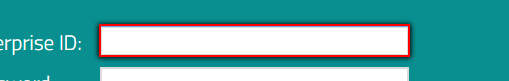
Workflow: Main

Step 1: Find Enterprise ID field on the text box 'j_username' in window 'Login - Demand management' (chrome.exe)

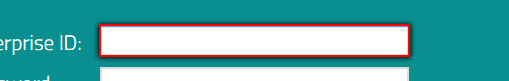
Step 2: type [enterpriseID] into the text box 'j_username' in window 'Login - Demand management' (chrome.exe)

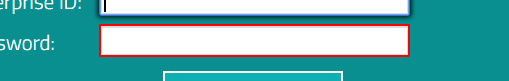
Step 3: type [password] into the text box 'j_password' in window 'Login - Demand management' (chrome.exe)

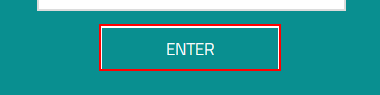
Step 4: click on the text box in window 'Login - Demand management' (chrome.exe)

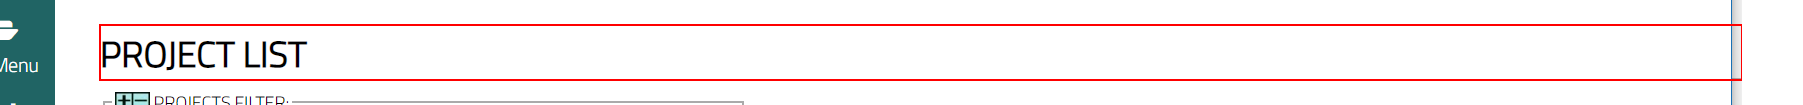
Step 5: Find Project List title to check if the application navigated to the main page on the heading in window 'Project List' (chrome.exe)

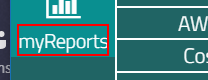
Step 6: Find the myReports menu item on the element 'myReports' in window 'Project List' (chrome.exe)

Step 7: click on the element 'myReports' in window 'Project List' (chrome.exe) (same screen as step 6)

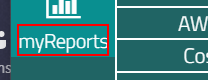
Step 8: click on the link 'Availability Report' in window 'Project List' (chrome.exe)

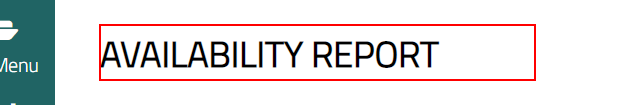
Step 9: Find the Avalibility Report title to check if the application navigated to the proper page on the heading in window 'Availability Report' (chrome.exe)

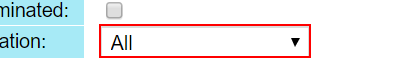
Step 10: select [location] in the drop-down in window 'Availability Report' (chrome.exe)

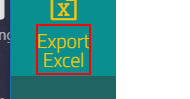
Step 11: click on the element in window 'Availability Report' (chrome.exe)

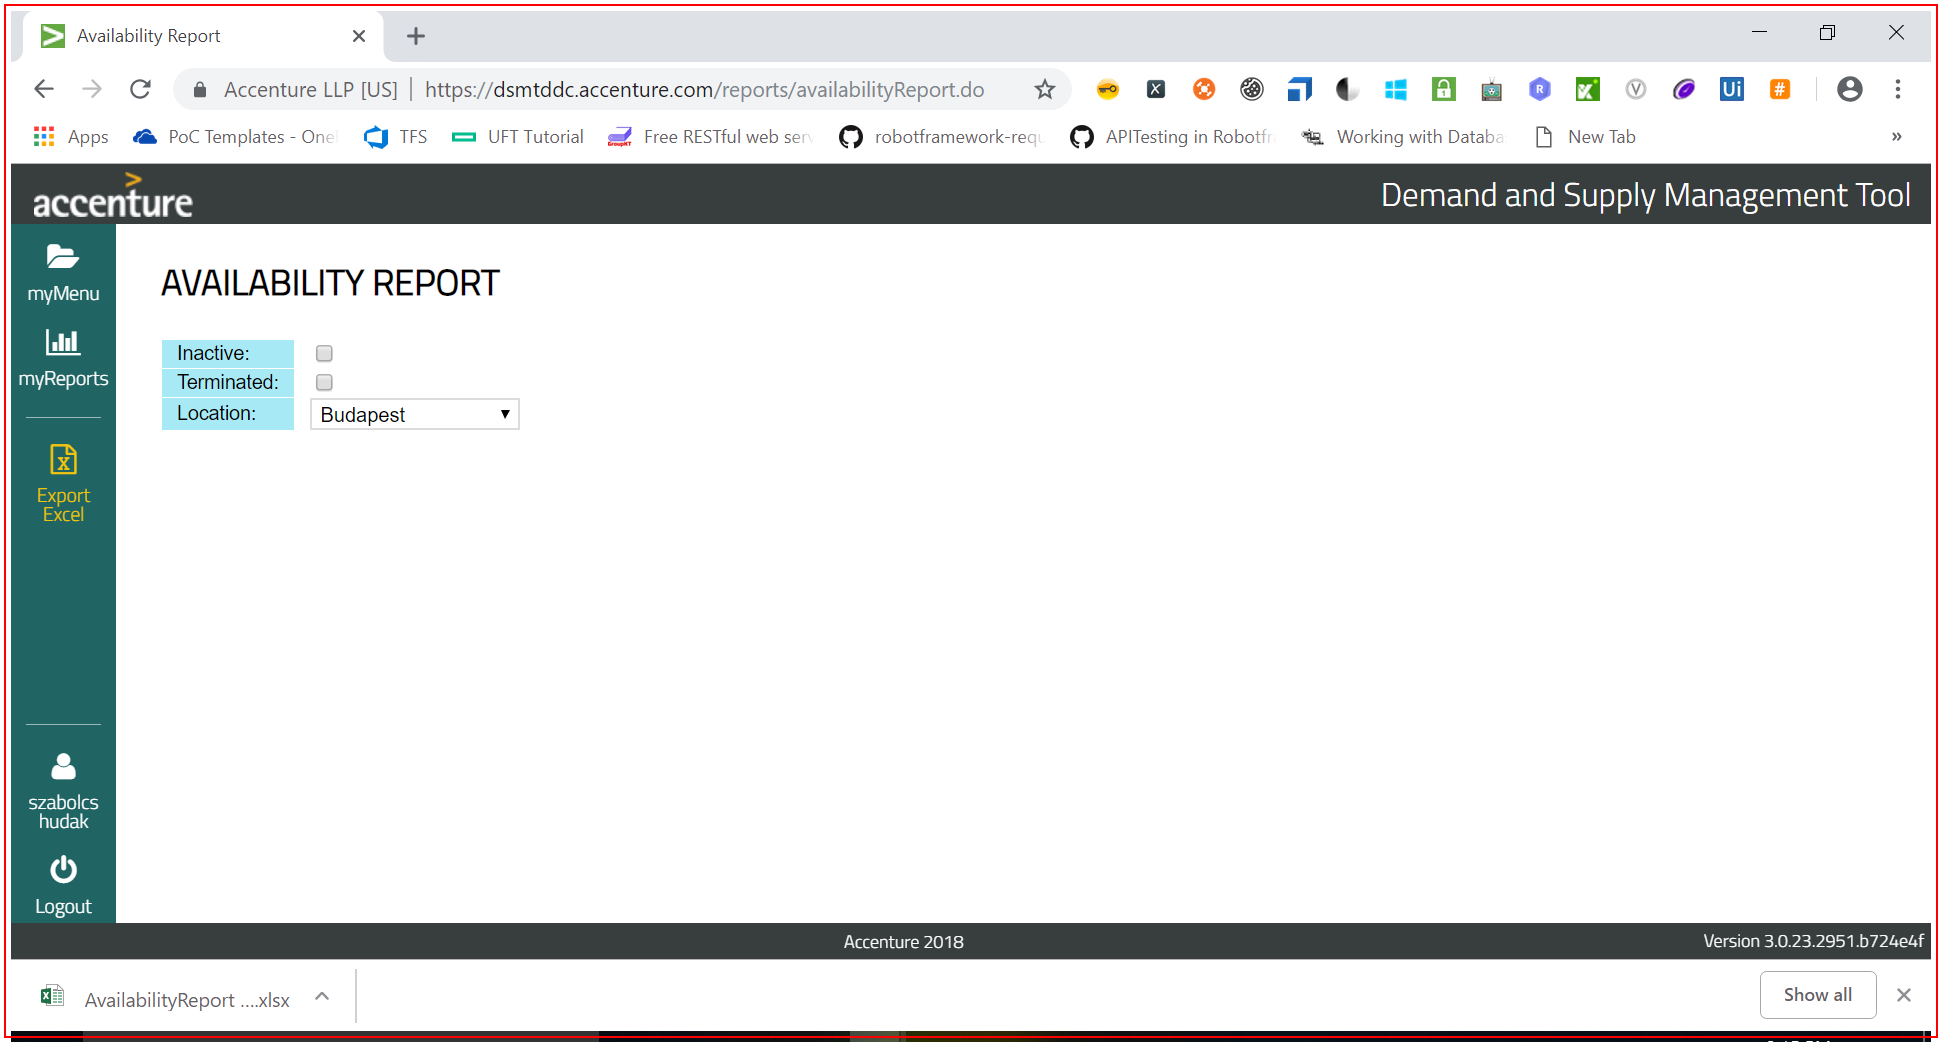
Step 12: Close Ghrome and the DSMT application